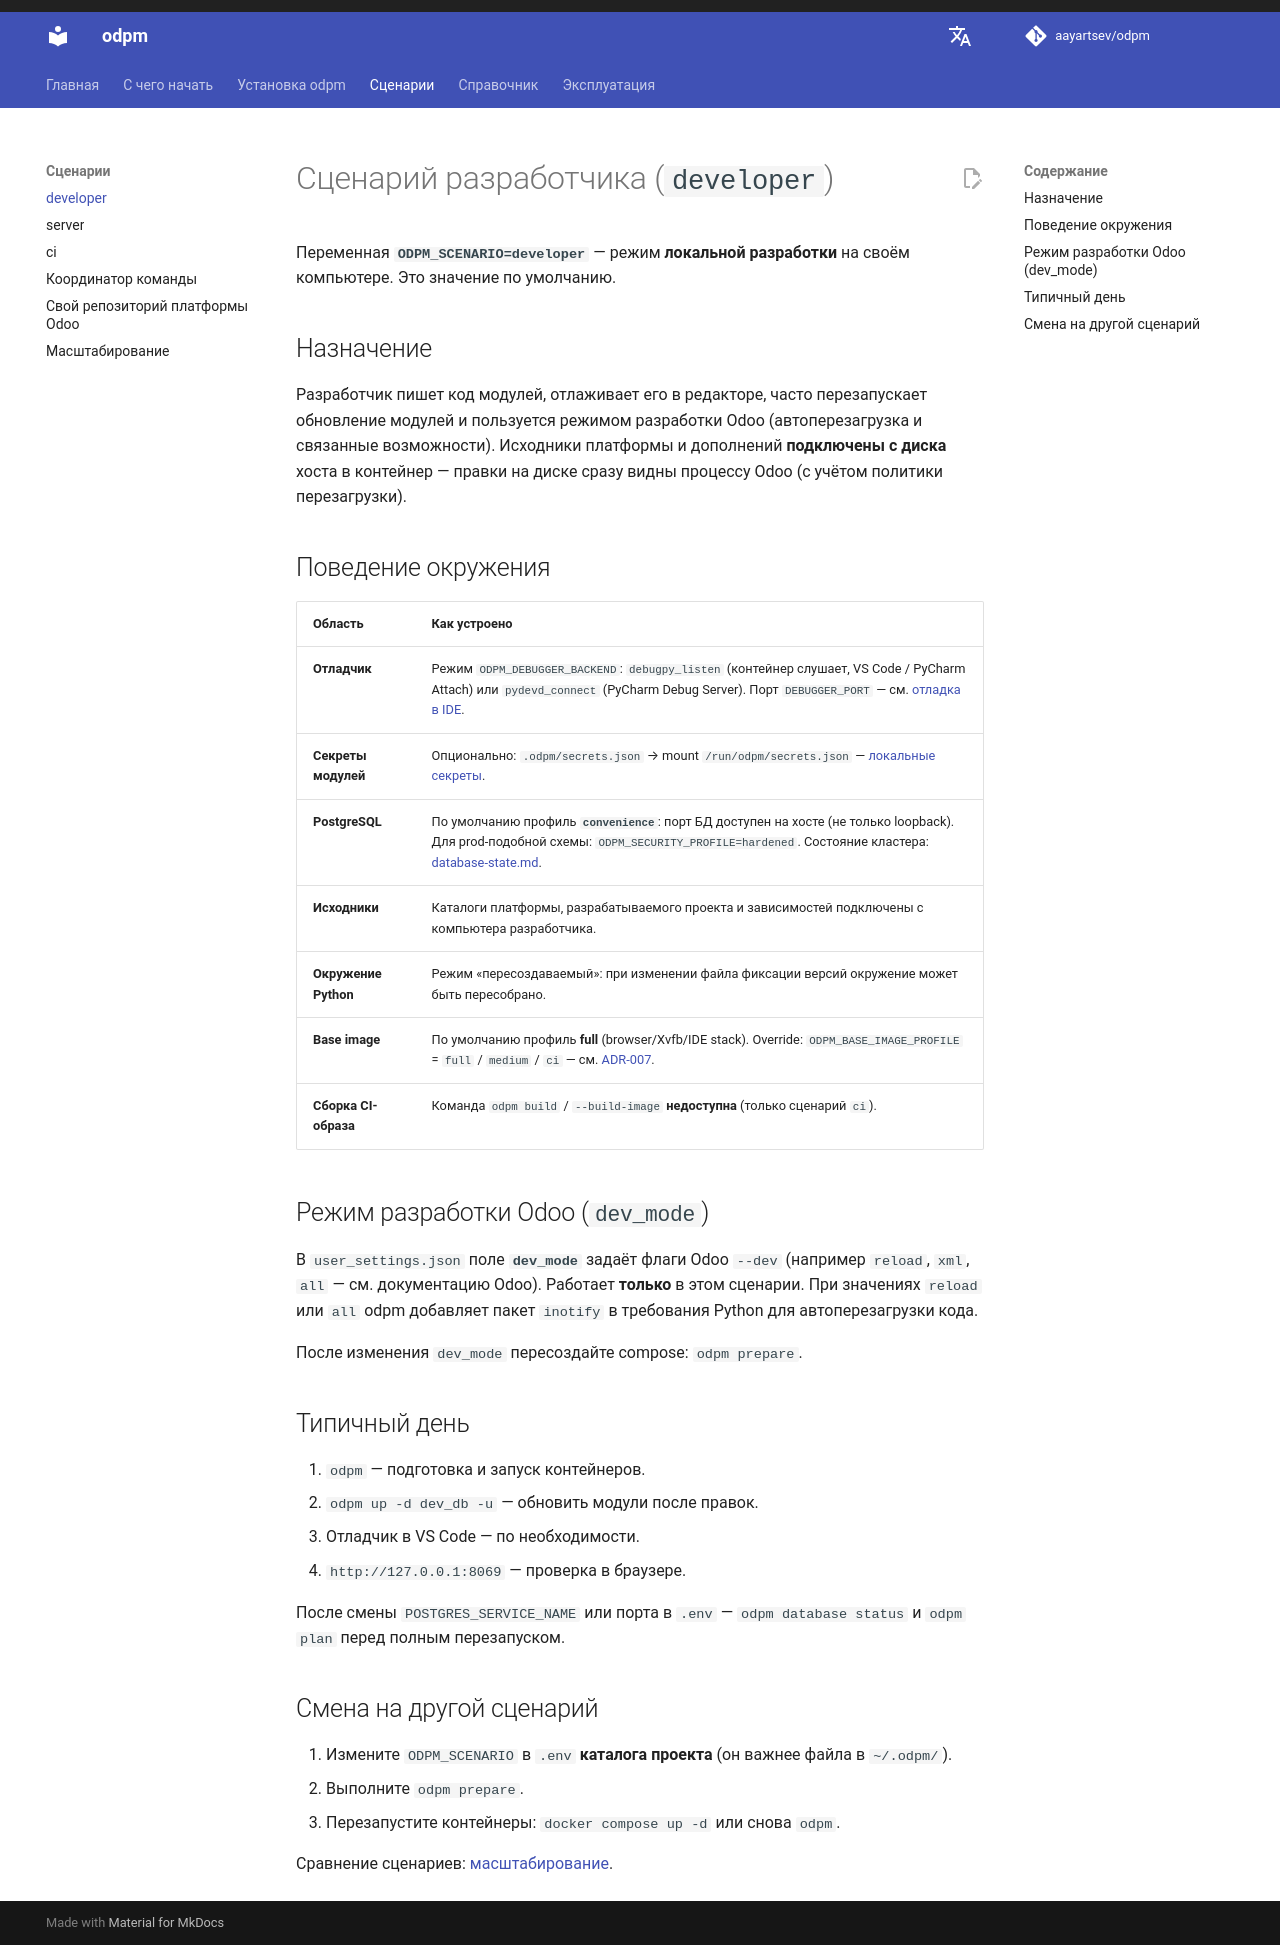

repository: aayartsev/odpm · page: dev/scenarios/developer/index.html · generator: mkdocs

# Сценарий разработчика (`developer`)

Переменная **`ODPM_SCENARIO=developer`** — режим **локальной разработки** на своём компьютере. Это значение по умолчанию.

## Назначение

Разработчик пишет код модулей, отлаживает его в редакторе, часто перезапускает обновление модулей и пользуется режимом разработки Odoo (автоперезагрузка и связанные возможности). Исходники платформы и дополнений **подключены с диска** хоста в контейнер — правки на диске сразу видны процессу Odoo (с учётом политики перезагрузки).

## Поведение окружения

| Область | Как устроено |
|---------|--------------|
| **Отладчик** | Режим `ODPM_DEBUGGER_BACKEND`: `debugpy_listen` (контейнер слушает, VS Code / PyCharm Attach) или `pydevd_connect` (PyCharm Debug Server). Порт `DEBUGGER_PORT` — см. [отладка в IDE](../operations/vscode-debug.md). |
| **Секреты модулей** | Опционально: `.odpm/secrets.json` → mount `/run/odpm/secrets.json` — [локальные секреты](../operations/secrets.md). |
| **PostgreSQL** | По умолчанию профиль **`convenience`**: порт БД доступен на хосте (не только loopback). Для prod-подобной схемы: `ODPM_SECURITY_PROFILE=hardened`. Состояние кластера: [database-state.md](../reference/database-state.md). |
| **Исходники** | Каталоги платформы, разрабатываемого проекта и зависимостей подключены с компьютера разработчика. |
| **Окружение Python** | Режим «пересоздаваемый»: при изменении файла фиксации версий окружение может быть пересобрано. |
| **Base image** | По умолчанию профиль **full** (browser/Xvfb/IDE stack). Override: `ODPM_BASE_IMAGE_PROFILE` = `full` / `medium` / `ci` — см. [ADR-007](https://github.com/aayartsev/odpm/blob/4.7.0-dev/docs/contributing/adr-007-base-image-profiles.md). |
| **Сборка CI-образа** | Команда `--build-image` **недоступна** (только сценарий `ci`). |

## Режим разработки Odoo (`dev_mode`)

В `user_settings.json` поле **`dev_mode`** задаёт флаги Odoo `--dev` (например `reload`, `xml`, `all` — см. документацию Odoo). Работает **только** в этом сценарии. При значениях `reload` или `all` odpm добавляет пакет `inotify` в требования Python для автоперезагрузки кода.

После изменения `dev_mode` пересоздайте compose: `odpm --skip-start`.

## Типичный день

1. `odpm` — подготовка и запуск контейнеров.
2. `odpm -d dev_db -u` — обновить модули после правок.
3. Отладчик в VS Code — по необходимости.
4. `http://127.0.0.1:8069` — проверка в браузере.

После смены `POSTGRES_SERVICE_NAME` или порта в `.env` — `odpm database status` и `odpm plan --skip-start` перед полным перезапуском.

## Смена на другой сценарий

1. Измените `ODPM_SCENARIO` в `.env` **каталога проекта** (он важнее файла в `~/.odpm/`).
2. Выполните `odpm --skip-start`.
3. Перезапустите контейнеры: `docker compose up -d` или снова `odpm`.

Сравнение сценариев: [масштабирование](scaling.md).
